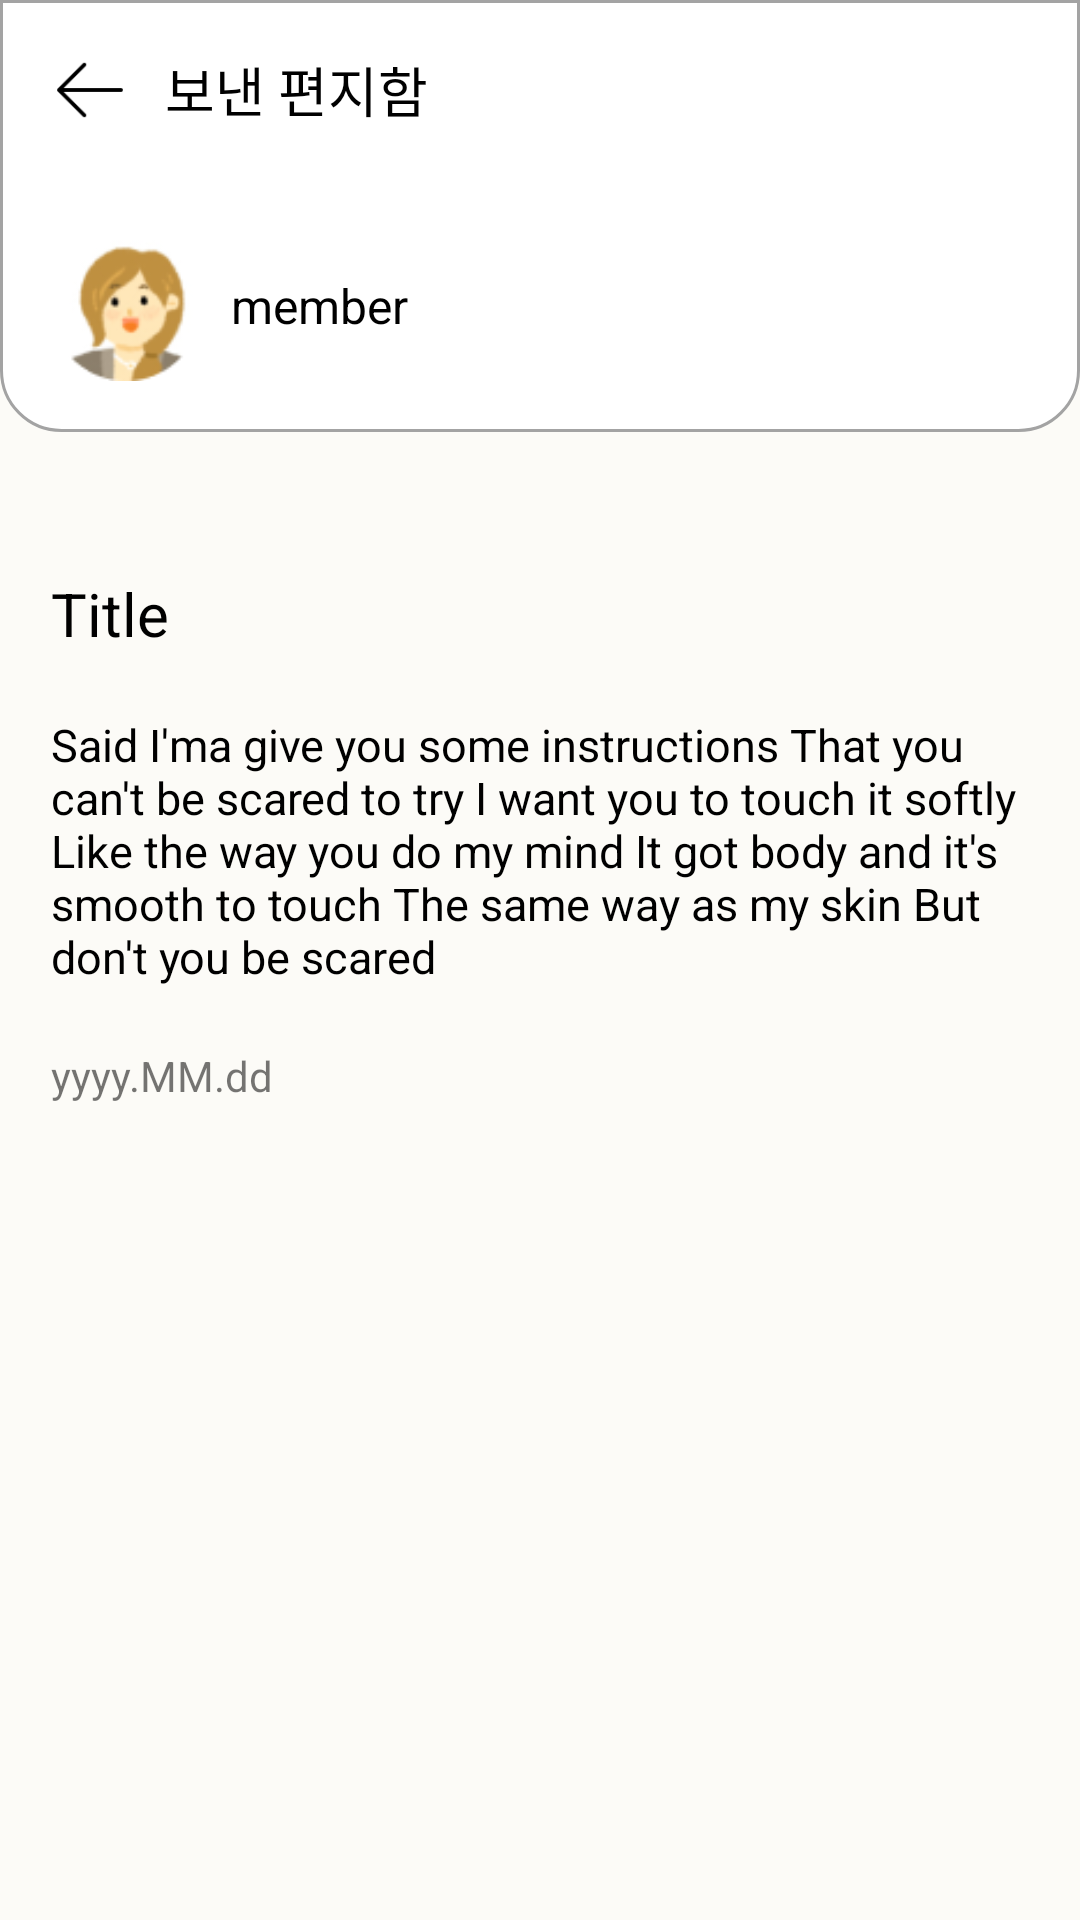

Reconstruct the res/layout file that produces this screen, plus the resources it refers to.
<!-- AndroidManifest.xml: application theme AppTheme -->
<!-- res/layout/sent_letter_contents.xml -->
<?xml version="1.0" encoding="utf-8"?>
<LinearLayout xmlns:android="http://schemas.android.com/apk/res/android"
    android:layout_width="match_parent"
    android:layout_height="match_parent"
    android:orientation="vertical">

    <LinearLayout
        android:layout_width="match_parent"
        android:layout_height="wrap_content"
        android:background="@drawable/top_menubar"
        android:orientation="vertical">

        <LinearLayout
            android:layout_width="match_parent"
            android:layout_height="wrap_content"
            android:orientation="horizontal"
            android:padding="15dp">

            <ImageView
                android:layout_width="30dp"
                android:layout_height="30dp"
                android:layout_gravity="center"
                android:onClick="back"
                android:src="@drawable/icon_back" />

            <TextView
                android:layout_width="wrap_content"
                android:layout_height="wrap_content"
                android:layout_gravity="center"
                android:layout_marginStart="10dp"
                android:text="보낸 편지함"
                android:textColor="@color/black"
                android:textSize="18sp" />


        </LinearLayout>

        <LinearLayout
            android:layout_width="match_parent"
            android:layout_height="wrap_content"
            android:orientation="horizontal"
            android:padding="17dp">

            <ImageView
                android:id="@+id/img"
                android:layout_width="50dp"
                android:layout_height="50dp"
                android:src="@drawable/mom01" />

            <TextView
                android:id="@+id/name"
                android:layout_width="140dp"
                android:layout_height="wrap_content"
                android:layout_gravity="center"
                android:layout_marginStart="10dp"
                android:text="member"
                android:textColor="@color/black"
                android:textSize="16sp" />














        </LinearLayout>

    </LinearLayout>

    <LinearLayout
        android:layout_width="match_parent"
        android:layout_height="wrap_content"
        android:layout_marginTop="30dp"
        android:orientation="vertical"
        android:padding="17dp">

        <TextView
            android:id="@+id/received_letter_title"
            android:layout_width="wrap_content"
            android:layout_height="wrap_content"
            android:text="Title"
            android:textColor="@color/black"
            android:textSize="20sp" />

        <TextView
            android:id="@+id/received_letter_contents"
            android:layout_width="wrap_content"
            android:layout_height="wrap_content"
            android:layout_marginTop="20dp"
            android:text="Said I'ma give you some instructions
That you can't be scared to try
I want you to touch it softly
Like the way you do my mind
It got body and it's smooth to touch
The same way as my skin
But don't you be scared"
            android:textColor="@color/black"
            android:textSize="15sp" />

        <TextView
            android:id="@+id/datesent"
            android:layout_width="wrap_content"
            android:layout_height="wrap_content"
            android:layout_marginTop="20dp"
            android:text="yyyy.MM.dd" />
    </LinearLayout>


</LinearLayout>
<!-- resources referenced by this layout -->
<resources>
  <color name="black">#FF000000</color>
  <!-- drawable icon_back: png bitmap (drawable, 397 bytes) -->
  <!-- drawable message: png bitmap (drawable, 853 bytes) -->
  <!-- drawable mom01: png bitmap (drawable, 6106 bytes) -->
  <!-- drawable top_menubar (drawable) -->
  <?xml version="1.0" encoding="utf-8"?>
  <shape xmlns:android="http://schemas.android.com/apk/res/android"
      android:padding="10dp"
      android:shape="rectangle" >
      <solid android:color="#FFF" />
  
      <corners
          android:bottomLeftRadius="20dp"
          android:elevation="50dp"
          android:bottomRightRadius="20dp" />
      <stroke
          android:width="1dp"
          android:elevation="150dp"
          android:color="#A3A3A3" />
  
  </shape>
  <style name="AppTheme" parent="Theme.MaterialComponents.Light.NoActionBar">
          
          <item name="colorPrimary">@color/bright_yellow</item>
          <item name="colorPrimaryVariant">@color/black</item>
          <item name="colorOnPrimary">@color/light_yellow</item>
          
          <item name="colorSecondary">@color/teal_200</item>
          <item name="colorSecondaryVariant">@color/representative</item>
          <item name="colorOnSecondary">@color/black</item>
          
          <item name="android:statusBarColor" tools:targetApi="l">?attr/colorPrimaryVariant</item>
          
          <item name="android:windowActionBar">false</item>
          <item name="windowNoTitle">true</item>
          <item name="bottomSheetDialogTheme">@style/AppBottomSheetDialogTheme</item>
  
  
  
          <item name="android:windowBackground">@color/light_yellow</item>
  
      </style>
  <color name="bright_yellow">#F5C364</color>
  <color name="light_yellow">#FCFBF7</color>
  <color name="teal_200">#FF03DAC5</color>
  <color name="representative">#F5FAFF</color>
  <style name="AppBottomSheetDialogTheme" parent="Theme.Design.Light.BottomSheetDialog">
          <item name="bottomSheetStyle">@style/AppModalStyle</item>
      </style>
  <style name="AppModalStyle" parent="Widget.Design.BottomSheet.Modal">
  
      </style>
</resources>
